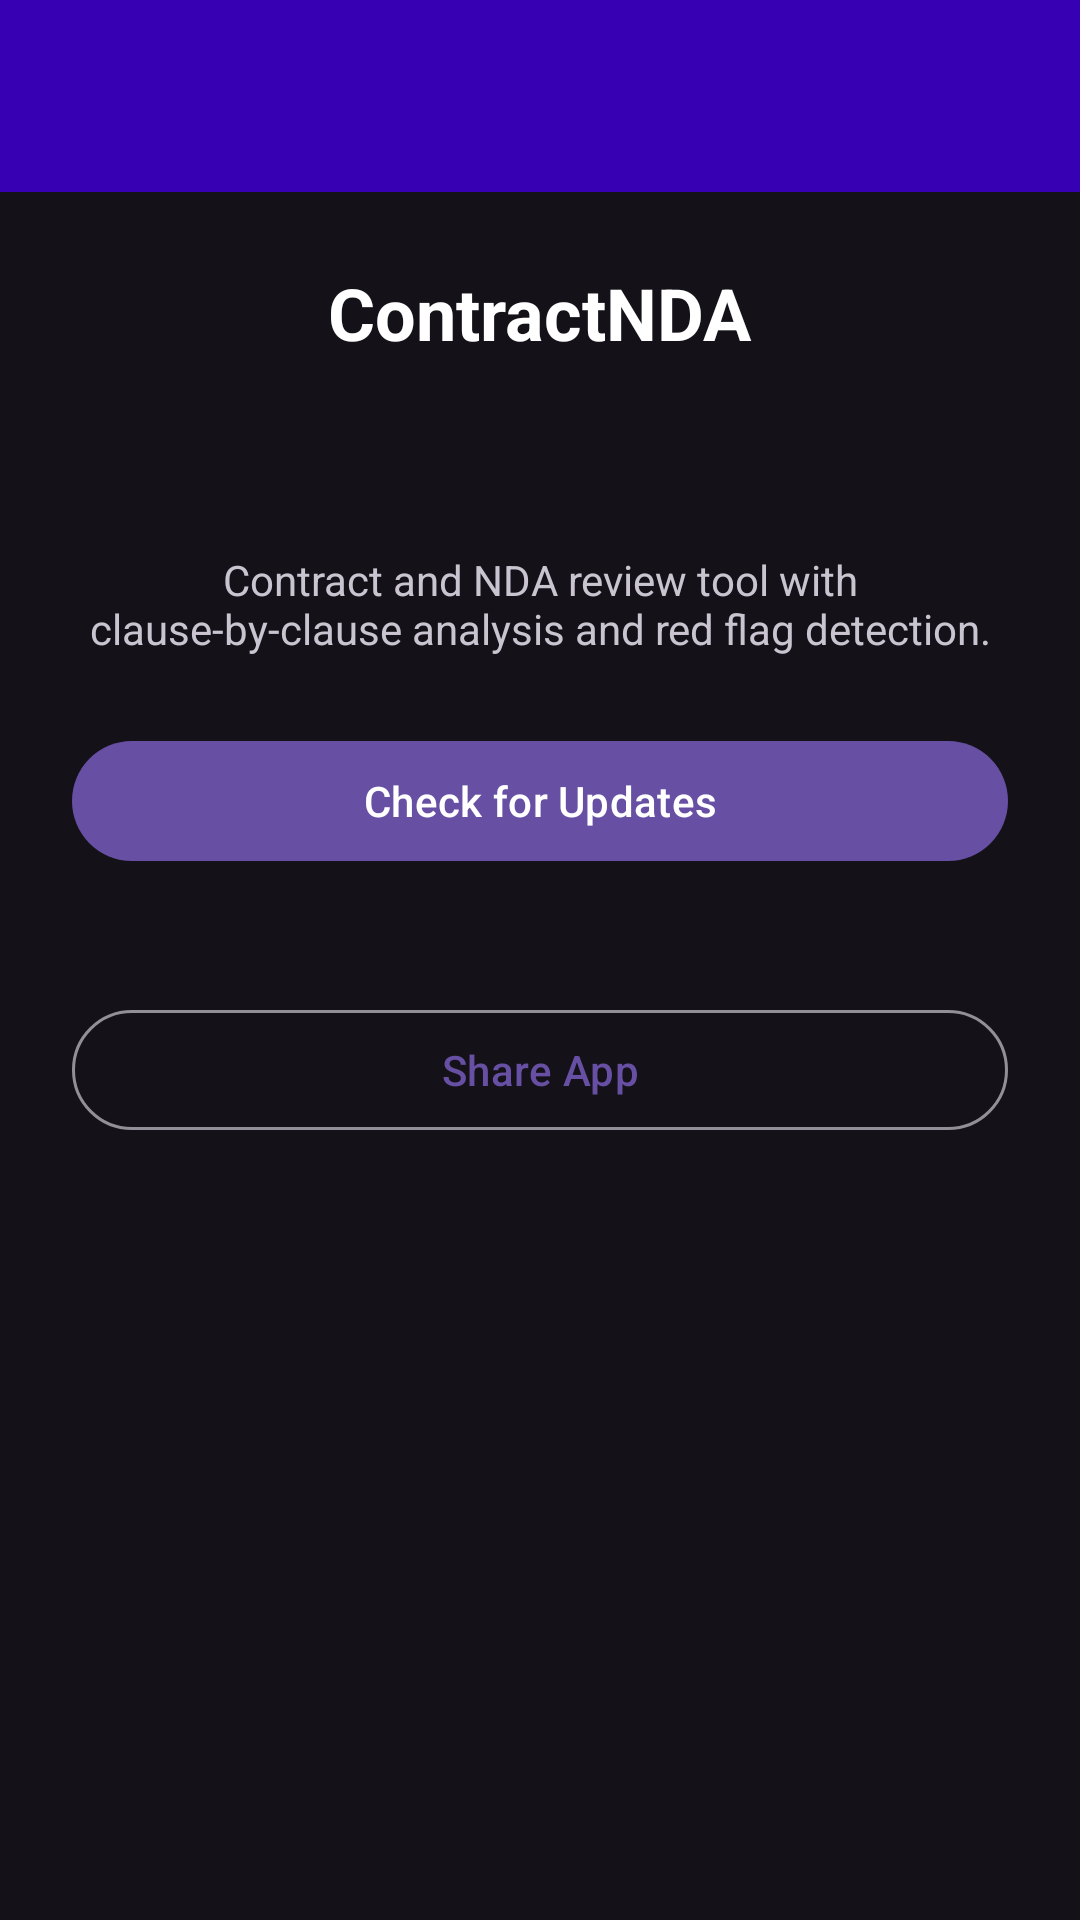

Produce the Android XML layout that renders to this screen, including the resource entries it uses.
<!-- AndroidManifest.xml: application theme Theme.ContractNDA -->
<!-- res/layout/activity_about.xml -->
<?xml version="1.0" encoding="utf-8"?>
<LinearLayout xmlns:android="http://schemas.android.com/apk/res/android"
    android:layout_width="match_parent" android:layout_height="match_parent" android:orientation="vertical">
    <com.google.android.material.appbar.MaterialToolbar android:id="@+id/toolbar" android:layout_width="match_parent" android:layout_height="?attr/actionBarSize" android:background="@color/purple_700" />
    <ScrollView android:layout_width="match_parent" android:layout_height="match_parent">
        <LinearLayout android:layout_width="match_parent" android:layout_height="wrap_content" android:orientation="vertical" android:padding="24dp" android:gravity="center">
            <TextView android:layout_width="wrap_content" android:layout_height="wrap_content" android:text="ContractNDA" android:textSize="24sp" android:textStyle="bold" android:textColor="@color/white" />
            <TextView android:id="@+id/versionText" android:layout_width="wrap_content" android:layout_height="wrap_content" android:textSize="14sp" android:paddingTop="8dp" />
            <TextView android:id="@+id/repoText" android:layout_width="wrap_content" android:layout_height="wrap_content" android:textSize="12sp" android:paddingTop="4dp" android:alpha="0.7" />
            <TextView android:layout_width="wrap_content" android:layout_height="wrap_content" android:text="Contract and NDA review tool with clause-by-clause analysis and red flag detection." android:textSize="14sp" android:paddingTop="16dp" android:textAlignment="center" />
            <com.google.android.material.button.MaterialButton android:id="@+id/checkUpdateButton" android:layout_width="match_parent" android:layout_height="wrap_content" android:text="Check for Updates" android:layout_marginTop="24dp" />
            <ProgressBar android:id="@+id/updateProgressBar" android:layout_width="wrap_content" android:layout_height="wrap_content" android:layout_marginTop="8dp" android:visibility="gone" />
            <TextView android:id="@+id/updateResultText" android:layout_width="match_parent" android:layout_height="wrap_content" android:textSize="13sp" android:paddingTop="8dp" android:textAlignment="center" />
            <com.google.android.material.button.MaterialButton android:id="@+id/shareButton" android:layout_width="match_parent" android:layout_height="wrap_content" android:text="Share App" android:layout_marginTop="16dp" style="@style/Widget.Material3.Button.OutlinedButton" />
        </LinearLayout>
    </ScrollView>
</LinearLayout>
<!-- resources referenced by this layout -->
<resources>
  <color name="purple_700">#FF3700B3</color>
  <color name="white">#FFFFFFFF</color>
  <style name="Theme.ContractNDA" parent="Theme.Material3.Dark.NoActionBar">
          <item name="colorPrimary">#6750A4</item>
          <item name="colorOnPrimary">#FFFFFF</item>
          <item name="colorSurface">#1C1B1F</item>
          <item name="colorOnSurface">#E6E1E5</item>
          <item name="colorSurfaceVariant">#49454F</item>
          <item name="colorOnSurfaceVariant">#CAC4D0</item>
      </style>
</resources>
